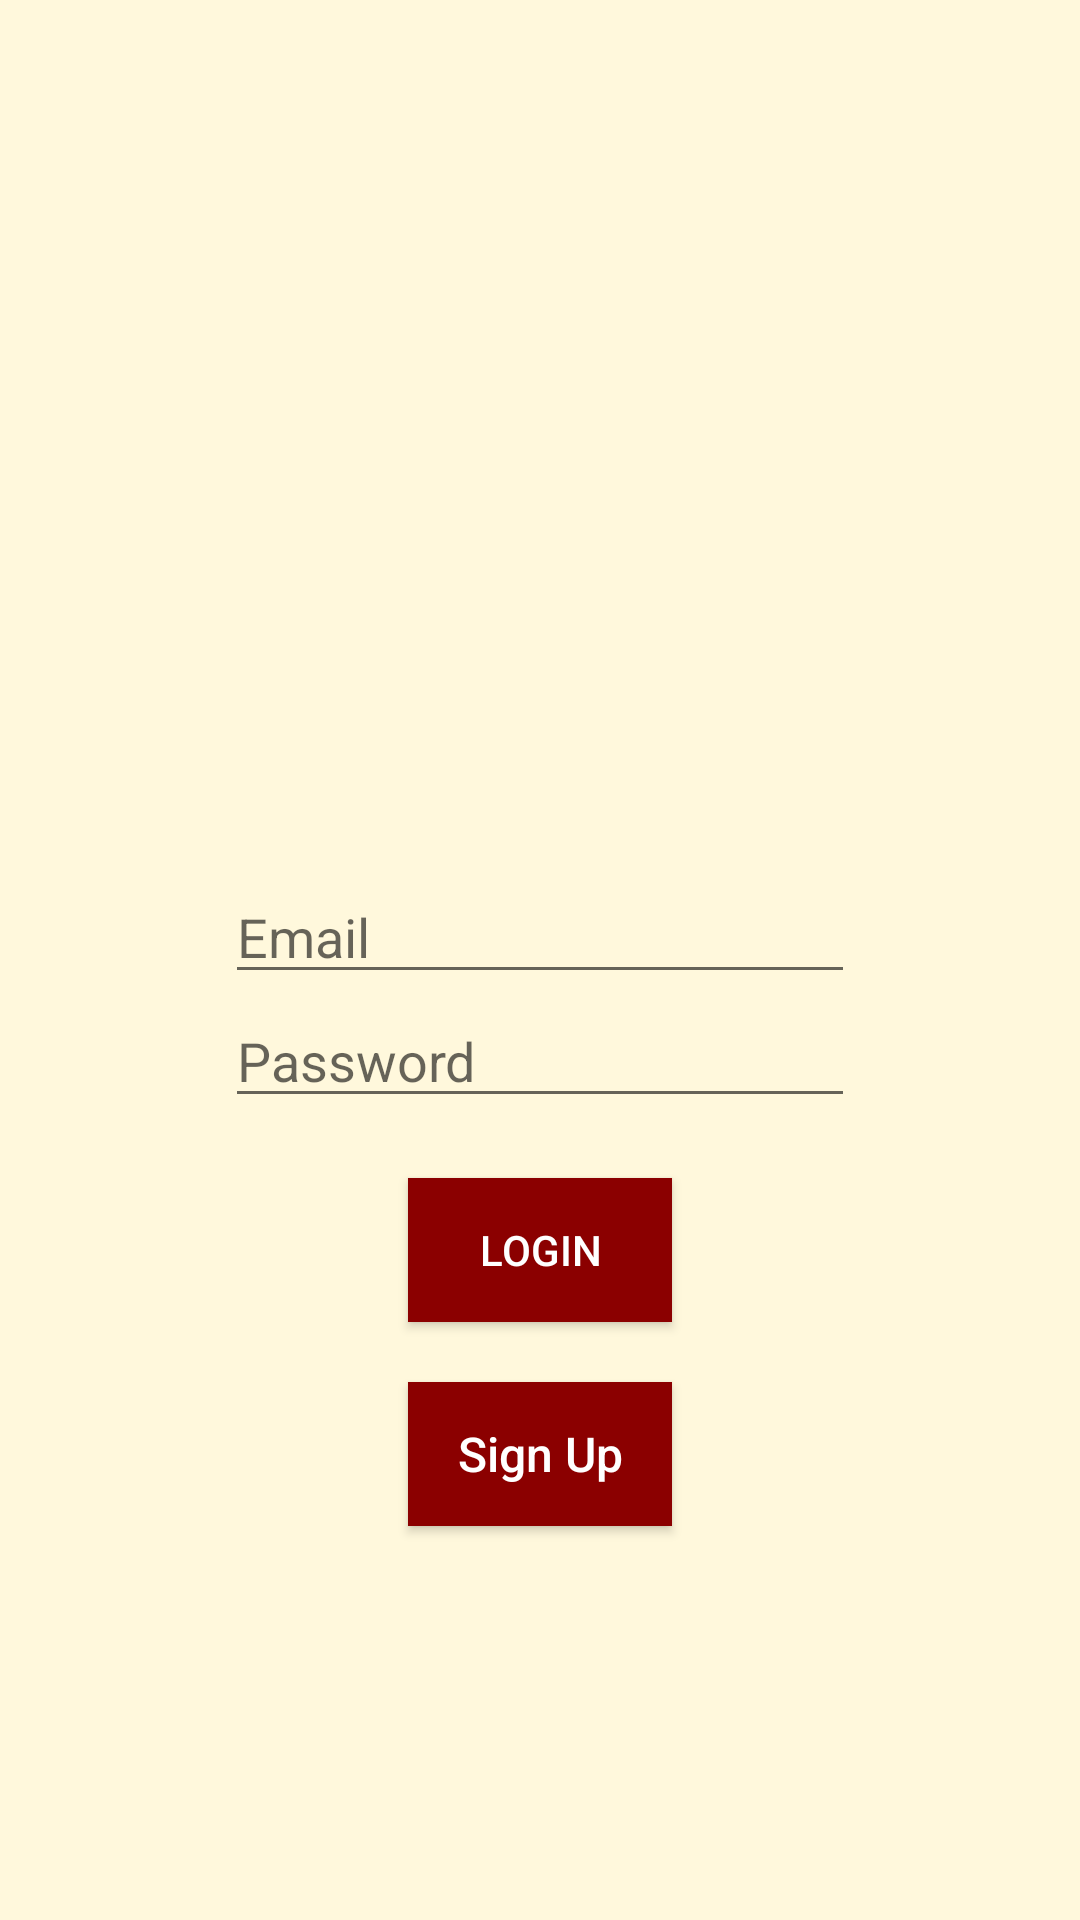

This screen was rendered from an Android layout file. Write that file and the resources it references.
<!-- AndroidManifest.xml: application theme AppTheme -->
<!-- res/layout/login_activity.xml -->
<?xml version="1.0" encoding="utf-8"?>
<LinearLayout xmlns:android="http://schemas.android.com/apk/res/android"
    android:layout_width="match_parent"
    android:layout_height="match_parent"
    xmlns:tools="http://schemas.android.com/tools"
    tools:context=".LoginActivity"
    android:gravity="center"
    android:background="@color/cream">


    <LinearLayout
        android:layout_width="match_parent"
        android:layout_height="match_parent"
        android:orientation="vertical">

        <ImageView
            android:id="@+id/foto"
            android:layout_width="150dp"
            android:layout_height="150dp"
            android:layout_gravity="center"
            android:layout_margin="70dp"
            android:src="@drawable/ic_account_circle_black_24dp" />


        <EditText
            android:id="@+id/user_name"
            android:layout_width="wrap_content"
            android:layout_height="wrap_content"
            android:layout_gravity="center_horizontal"
            android:ems="10"
            android:textColor="@color/black"
            android:inputType="textPersonName"
            android:hint="Email"
            />

        <EditText
            android:id="@+id/user_password"
            android:layout_width="wrap_content"
            android:layout_height="wrap_content"
            android:layout_gravity="center_horizontal"
            android:ems="10"
            android:textColor="@color/black"
            android:inputType="textPassword"
            android:hint="Password" />

        <Button
            android:id="@+id/btn_login1"
            android:layout_width="wrap_content"
            android:layout_height="wrap_content"
            android:layout_gravity="center_horizontal"
            android:text="Login"
            android:layout_margin="20dp"
            android:background="@color/maroon"
            android:textColor="@color/white"
            android:onClick="loginUser"/>

        <Button
            android:id="@+id/btn_sign"
            android:layout_width="wrap_content"
            android:layout_height="wrap_content"
            android:layout_gravity="center"
            android:background="@color/maroon"
            android:text="Sign Up"
            android:textAllCaps="false"
            android:textColor="@color/white"
            android:textSize="16sp" />

    </LinearLayout>
</LinearLayout>
<!-- resources referenced by this layout -->
<resources>
  <color name="black">#000</color>
  <color name="cream">#FFF8DC</color>
  <color name="maroon">#8B0000</color>
  <color name="white">#fff</color>
  <style name="AppTheme" parent="Theme.AppCompat.Light.NoActionBar">
          
          <item name="colorPrimary">@color/cream</item>
          <item name="colorPrimaryDark">@color/black</item>
          <item name="colorAccent">@color/maroon</item>
      </style>
</resources>
